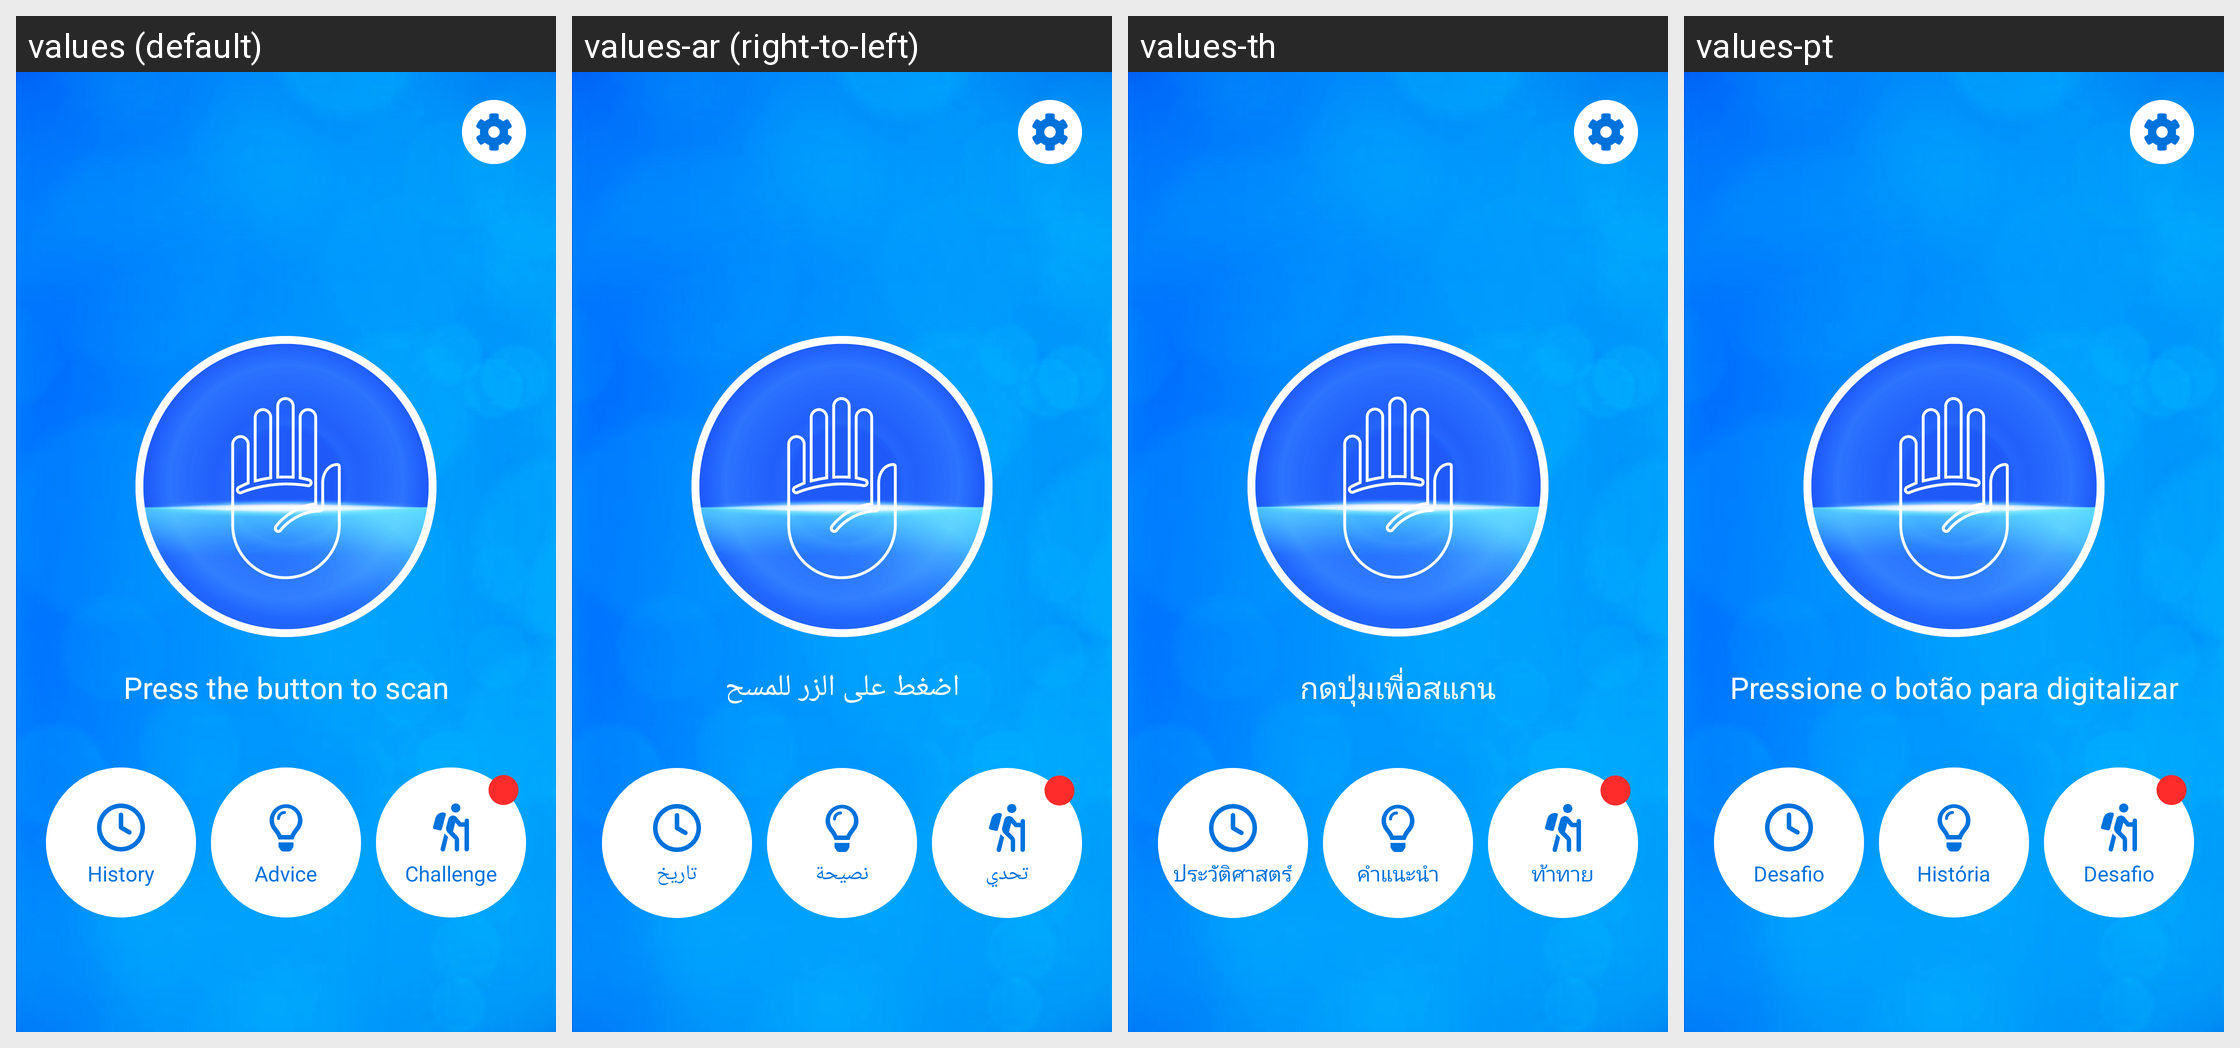

The same Android screen rendered under several of its app's locales, left to right. List the strings drawn on it with the default value and each locale's translation.
Android screen res/layout/fragment_home.xml rendered under 4 locales, left to right: values (default), values-ar (right-to-left), values-th, values-pt. Device: Nexus 5 (rendered at 1080×1920; each locale shown at half size, 540×960, under a caption strip naming it); theme AppTheme.ObjectDetection.
Other locales in the repository, not shown: values-in, values-tr.
Strings drawn on this screen, with the default value and each locale's value (text and hints the layout hard-codes, and strings that could not be matched under every locale, appear in the picture but are not listed):

press_button_mainmenu
  values: Press the button to scan
  values-ar: اضغط على الزر للمسح
  values-th: กดปุ่มเพื่อสแกน
  values-pt: Pressione o botão para digitalizar

history
  values: History
  values-ar: تاريخ
  values-th: ประวัติศาสตร์
  values-pt: Desafio

advice
  values: Advice
  values-ar: نصيحة
  values-th: คำแนะนำ
  values-pt: História

challenge_mainmenu
  values: Challenge
  values-ar: تحدي
  values-th: ท้าทาย
  values-pt: Desafio
